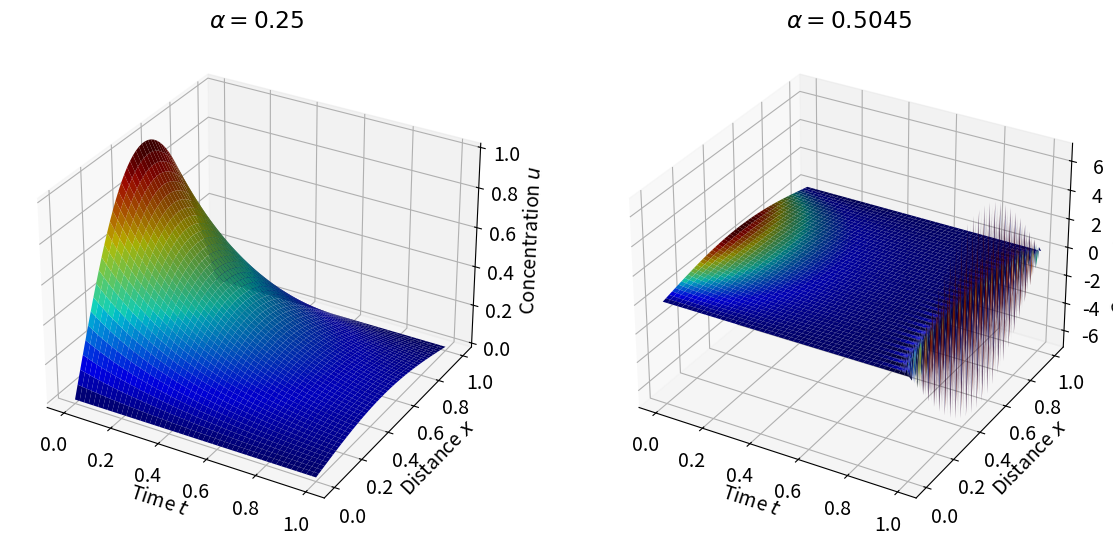
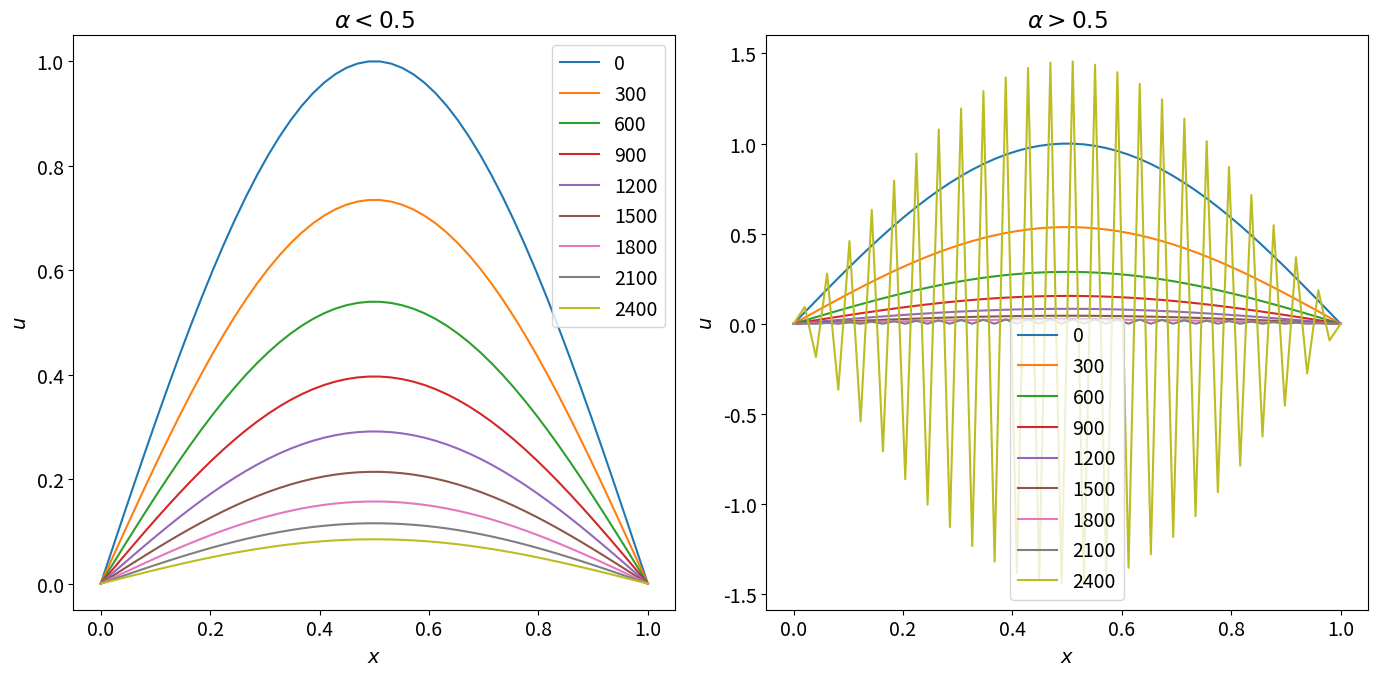
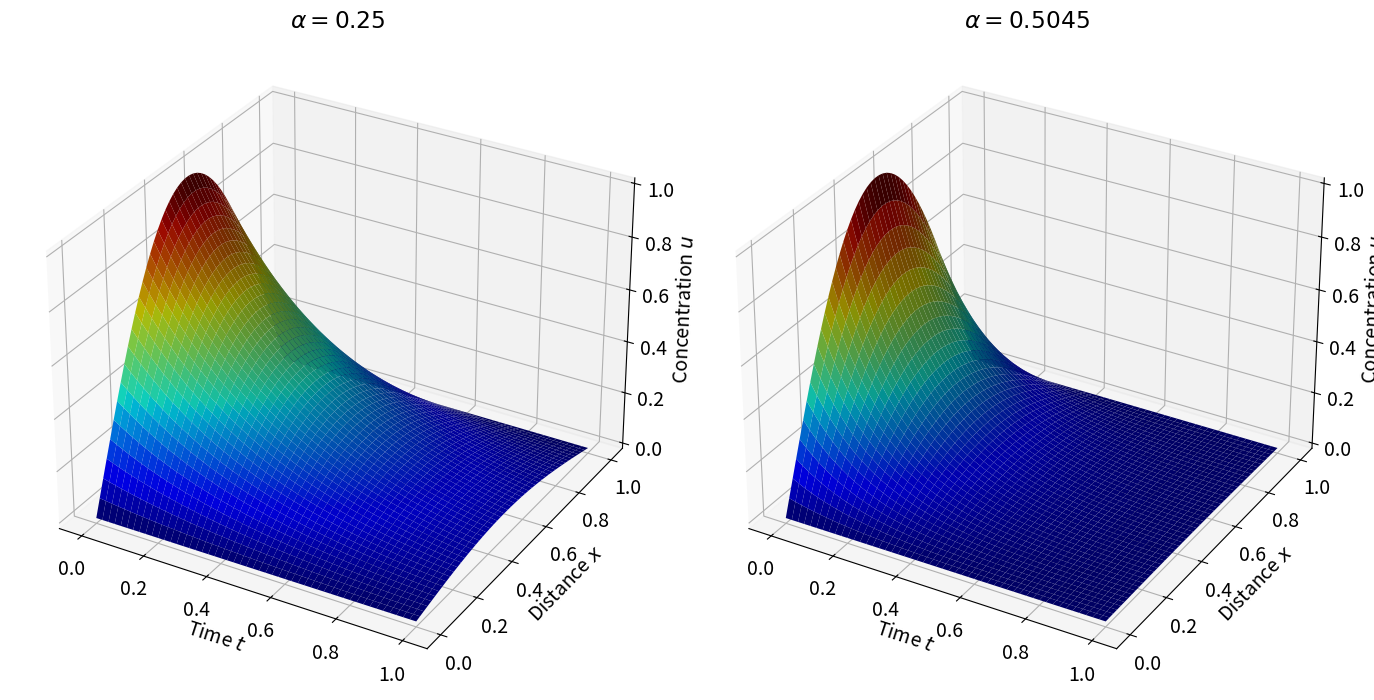
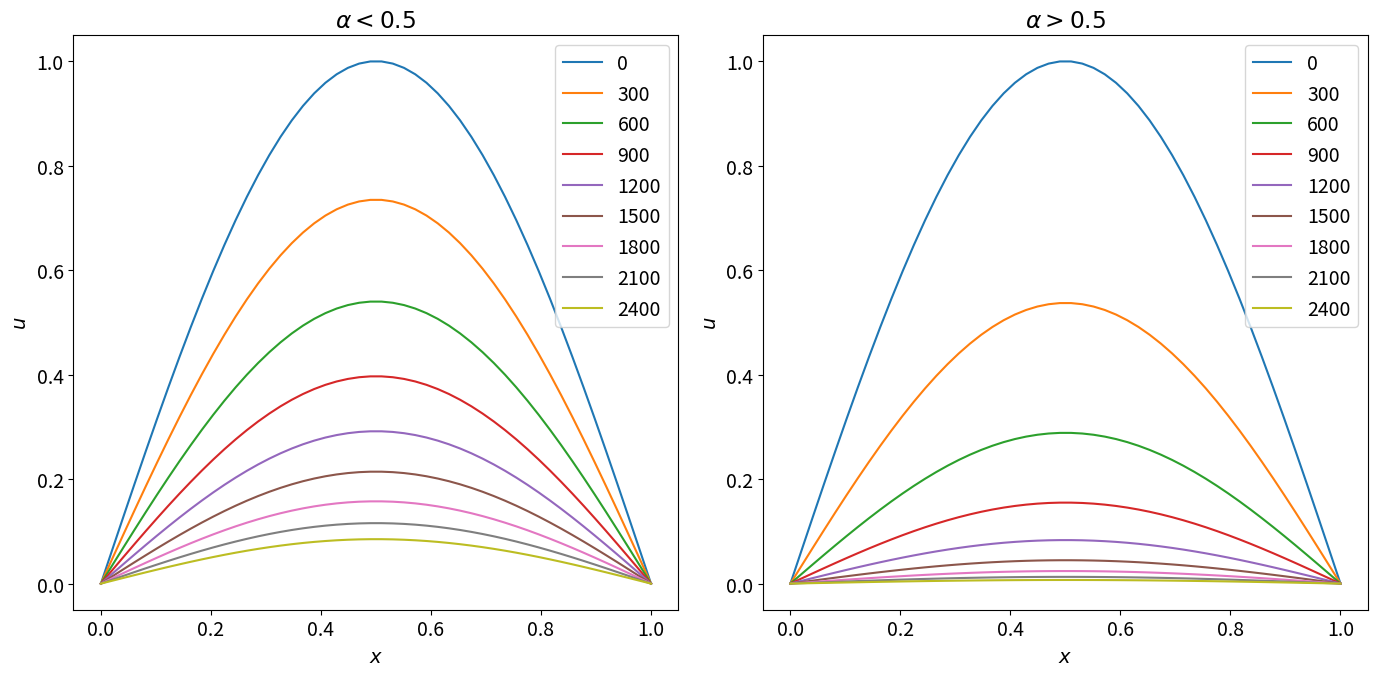

Write Python code to recreate these figures, in order.
# -*- coding: utf-8 -*-
"""
Spyder Editor

Von Newmann Stability Analysis 

[redacted]

Date Access: 13th Jan 2019

[redacted]
"""


from __future__ import division 
from scipy import *
import matplotlib.pyplot as plt
from mpl_toolkits.mplot3d import Axes3D 
from matplotlib import cm #color map
import numpy as np
from math import *



from scipy import linalg #for implicit solution


def explicitDiffusion(Nt, Nx, L, T, D):
    
    """
    Performs numerical solutions for diffusion equation
    with explicit scheme
    
    Inputs:
        Nt: Number of timesteps
        Nx: Number of points in the grid
        L: length of the grid
        T: Total time
        D: constant
        
    Outputs:
        
    """
    
    dt = L/Nt
    dx = T/Nx
    alpha = D * dt / (dx**2)
    
    x = np.linspace(0, L, Nx)
    t = np.linspace(0, T, Nt)
    u = np.zeros((Nx, Nt))
    
    """ Boundary Conditions"""
    u[0, :] = 0
    u[-1, :] = 0
    
    """Initial condition"""
    u[:, 0] = np.sin(pi*x)
    
    for j in range(Nt - 1):
        for i in range(1, Nx - 1):
            u[i, j+1] = u[i,j] + alpha*(u[i-1, j] - 2*u[i,j] + u[i+1,j])
    
    return u, x, t, alpha


def implicitDiffusion(Nt, Nx, L, T, D):
    
    """
    Performs numerical solutions for diffusion equation
    with implicit scheme
    
    Inputs:
        Nt: Number of timesteps
        Nx: Number of points in the grid
        L: length of the grid
        T: Total time
        D: constant
        
    Outputs:
        
    """
    dt = L/Nt
    dx = T/Nx
    alpha = D * dt / (dx**2)
    
    x = np.linspace(0, L, Nx)
    t = np.linspace(0, T, Nt)
    u = np.zeros((Nx, Nt))
    
    """ Boundary Conditions"""
    u[0, :] = 0
    u[-1, :] = 0
    
    """Initial condition"""
    u[:, 0] = np.sin(pi*x)
    
    """Create a tridiagonal matrix M"""
    aa = -alpha * np.ones(Nx - 3)
    bb = (1 + 2*alpha) * np.ones(Nx - 2)
    cc = -alpha * np.ones(Nx - 3)
    M = np.diag(aa, -1) + np.diag(bb, 0) + np.diag(cc, 1)
    print(M.size)
    
    for k in range(1, Nt):
        u[1:-1, k] = np.linalg.solve(M, u[1:-1, k-1])
    
    return u, x, t, alpha 




"""Explicit Scheme Plot"""
fig = plt.figure(figsize = (14, 7))
plt.rcParams['font.size'] = 14

#CFL = 0.25
ax = fig.add_subplot(121, projection = '3d')
u, x, t, alpha = explicitDiffusion(Nt = 2500, Nx = 50, L = 1.0, T = 1.0, D = 0.25)
T, X = np.meshgrid(t, x)
N = u/u.max()
ax.plot_surface(T, X, u, linewidth = 0, facecolors = cm.jet(N), rstride = 1, cstride = 50)
ax.set_xlabel('Time $t$')
ax.set_ylabel('Distance $x$')
ax.set_zlabel('Concentration $u$')
ax.set_title('$\\alpha = 0.25$')

#CFL = 0.505
ax = fig.add_subplot(122, projection = '3d')
u1, x1, t1, alpha1 = explicitDiffusion(Nt = 2500, Nx = 50, L = 1.0, T = 1.0, D = 0.5045)
T1, X1 = np.meshgrid(t1, x1)
N1 = u1/1.0
ax.plot_surface(T1, X1, u1, linewidth = 0, facecolors = cm.jet(N1), rstride = 1, cstride = 50)
ax.set_xlabel('Time $t$')
ax.set_ylabel('Distance $x$')
ax.set_zlabel('Concentration $u$')
ax.set_title('$\\alpha = 0.5045$')


plt.figure(figsize = (14, 7))
plt.subplot(121)
Nt = 2500

for i in range(Nt):
    if i%300 == 0:
        plt.plot(x, u[:, i], label = i)
plt.xlabel('$x$')
plt.ylabel('$u$')
plt.title('$\\alpha < 0.5$')
plt.legend(loc = 'best')


plt.subplot(122)

for i in range(Nt):
    if i%300 == 0:
        plt.plot(x1, u1[:, i], label = i)
plt.xlabel('$x$')
plt.ylabel('$u$')
plt.title('$\\alpha > 0.5$')
plt.legend(loc = 'best')
plt.tight_layout()
plt.show()

        
"""Implicit Scheme Plot"""
fig = plt.figure(figsize = (14, 7))
plt.rcParams['font.size'] = 14

#CFL = 0.25
ax = fig.add_subplot(121, projection = '3d')
u, x, t, alpha = implicitDiffusion(Nt = 2500, Nx = 50, L = 1.0, T = 1.0, D = 0.25)
T, X = np.meshgrid(t, x)
N = u/u.max()
ax.plot_surface(T, X, u, linewidth = 0, facecolors = cm.jet(N), rstride = 1, cstride = 50)
ax.set_xlabel('Time $t$')
ax.set_ylabel('Distance $x$')
ax.set_zlabel('Concentration $u$')
ax.set_title('$\\alpha = 0.25$')

#CFL = 0.505
ax = fig.add_subplot(122, projection = '3d')
u1, x1, t1, alpha1 = implicitDiffusion(Nt = 2500, Nx = 50, L = 1.0, T = 1.0, D = 0.5045)
T1, X1 = np.meshgrid(t1, x1)
N1 = u1/u1.max()
ax.plot_surface(T1, X1, u1, linewidth = 0, facecolors = cm.jet(N1), rstride = 1, cstride = 50)
ax.set_xlabel('Time $t$')
ax.set_ylabel('Distance $x$')
ax.set_zlabel('Concentration $u$')
ax.set_title('$\\alpha = 0.5045$')
plt.tight_layout()


plt.figure(figsize = (14, 7))
plt.subplot(121)
Nt = 2500

for i in range(Nt):
    if i%300 == 0:
        plt.plot(x, u[:, i], label = i)
plt.xlabel('$x$')
plt.ylabel('$u$')
plt.title('$\\alpha < 0.5$')
plt.legend(loc = 'best')


plt.subplot(122)

for i in range(Nt):
    if i%300 == 0:
        plt.plot(x1, u1[:, i], label = i)
plt.xlabel('$x$')
plt.ylabel('$u$')
plt.title('$\\alpha > 0.5$')
plt.legend(loc = 'best')
plt.tight_layout()
plt.show()
